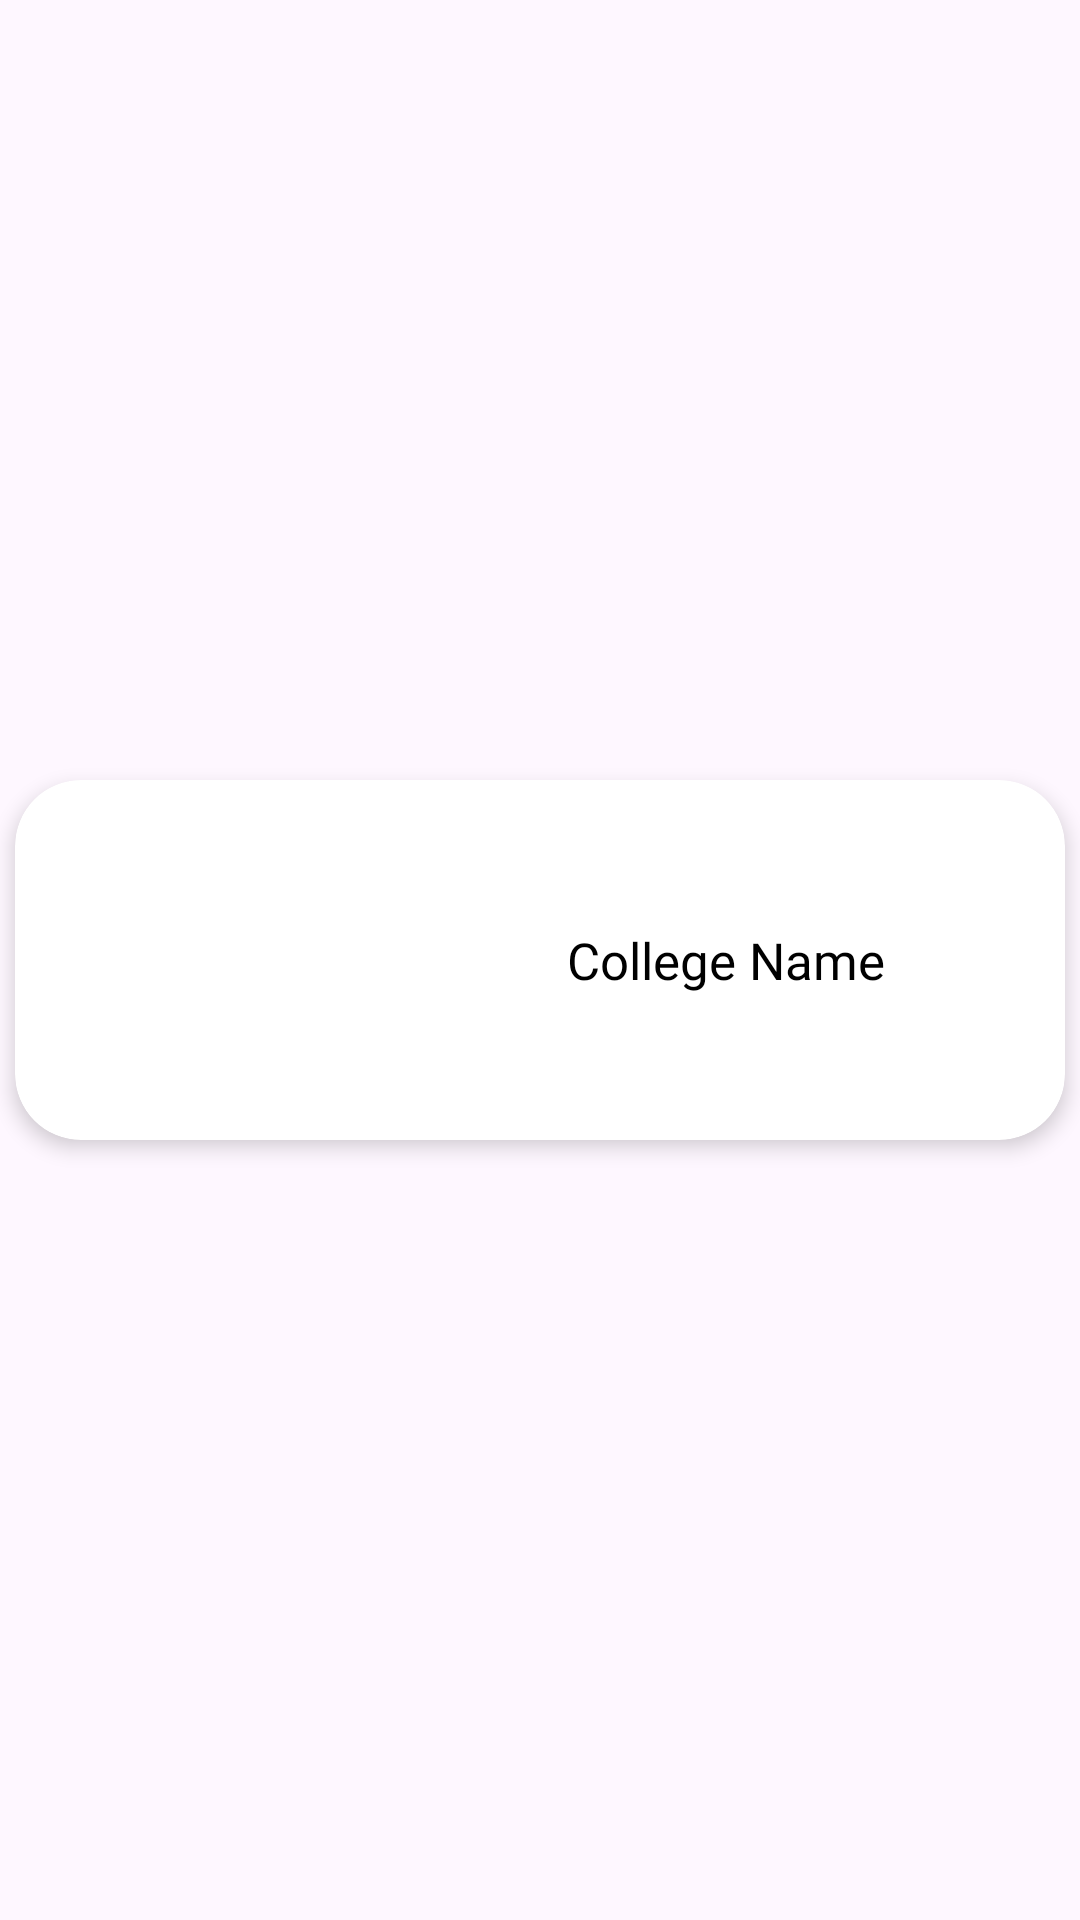

Here is an Android app screen rendered from its layout file. Give the layout XML and the strings, colors and styles it references.
<!-- AndroidManifest.xml: application theme Theme.UniChoice -->
<!-- res/layout/collegelist_item.xml -->
<?xml version="1.0" encoding="utf-8"?>
<androidx.constraintlayout.widget.ConstraintLayout xmlns:android="http://schemas.android.com/apk/res/android"
    xmlns:app="http://schemas.android.com/apk/res-auto"
    xmlns:tools="http://schemas.android.com/tools"
    android:layout_width="match_parent"
    android:layout_height="wrap_content">

    <androidx.cardview.widget.CardView
        android:id="@+id/collegeView"
        android:layout_width="350dp"
        android:layout_height="120dp"
        android:layout_marginTop="10dp"
        android:layout_marginBottom="10dp"
        app:cardCornerRadius="22dp"
        app:cardElevation="4dp"
        app:layout_constraintBottom_toBottomOf="parent"
        app:layout_constraintEnd_toEndOf="parent"
        app:layout_constraintStart_toStartOf="parent"
        app:layout_constraintTop_toTopOf="parent">

        <androidx.constraintlayout.widget.ConstraintLayout
            android:layout_width="match_parent"
            android:layout_height="match_parent">

            <ImageView
                android:id="@+id/collegeimage"
                android:layout_width="100dp"
                android:layout_height="100dp"
                android:layout_marginLeft="8dp"
                android:scaleType="fitCenter"
                app:layout_constraintBottom_toBottomOf="parent"
                app:layout_constraintStart_toStartOf="parent"
                app:layout_constraintTop_toTopOf="parent"
                tools:src="@tools:sample/avatars" />

            <TextView
                android:id="@+id/collegename"
                android:layout_width="0dp"
                android:layout_height="wrap_content"
                android:layout_marginStart="16dp"
                android:padding="6dp"
                android:textAlignment="center"
                android:fontFamily="@font/yeon_sung"
                android:text="College Name"
                android:textColor="@color/black"
                android:textSize="17sp"
                app:layout_constraintBottom_toBottomOf="@+id/collegeimage"
                app:layout_constraintEnd_toEndOf="parent"
                app:layout_constraintStart_toEndOf="@+id/collegeimage"
                app:layout_constraintTop_toTopOf="@+id/collegeimage" />

        </androidx.constraintlayout.widget.ConstraintLayout>
    </androidx.cardview.widget.CardView>

</androidx.constraintlayout.widget.ConstraintLayout>
<!-- resources referenced by this layout -->
<resources>
  <color name="black">#FF000000</color>
  <style name="Theme.UniChoice" parent="Base.Theme.UniChoice" />
  <style name="Base.Theme.UniChoice" parent="Theme.Material3.DayNight.NoActionBar">
          
          
      </style>
</resources>
